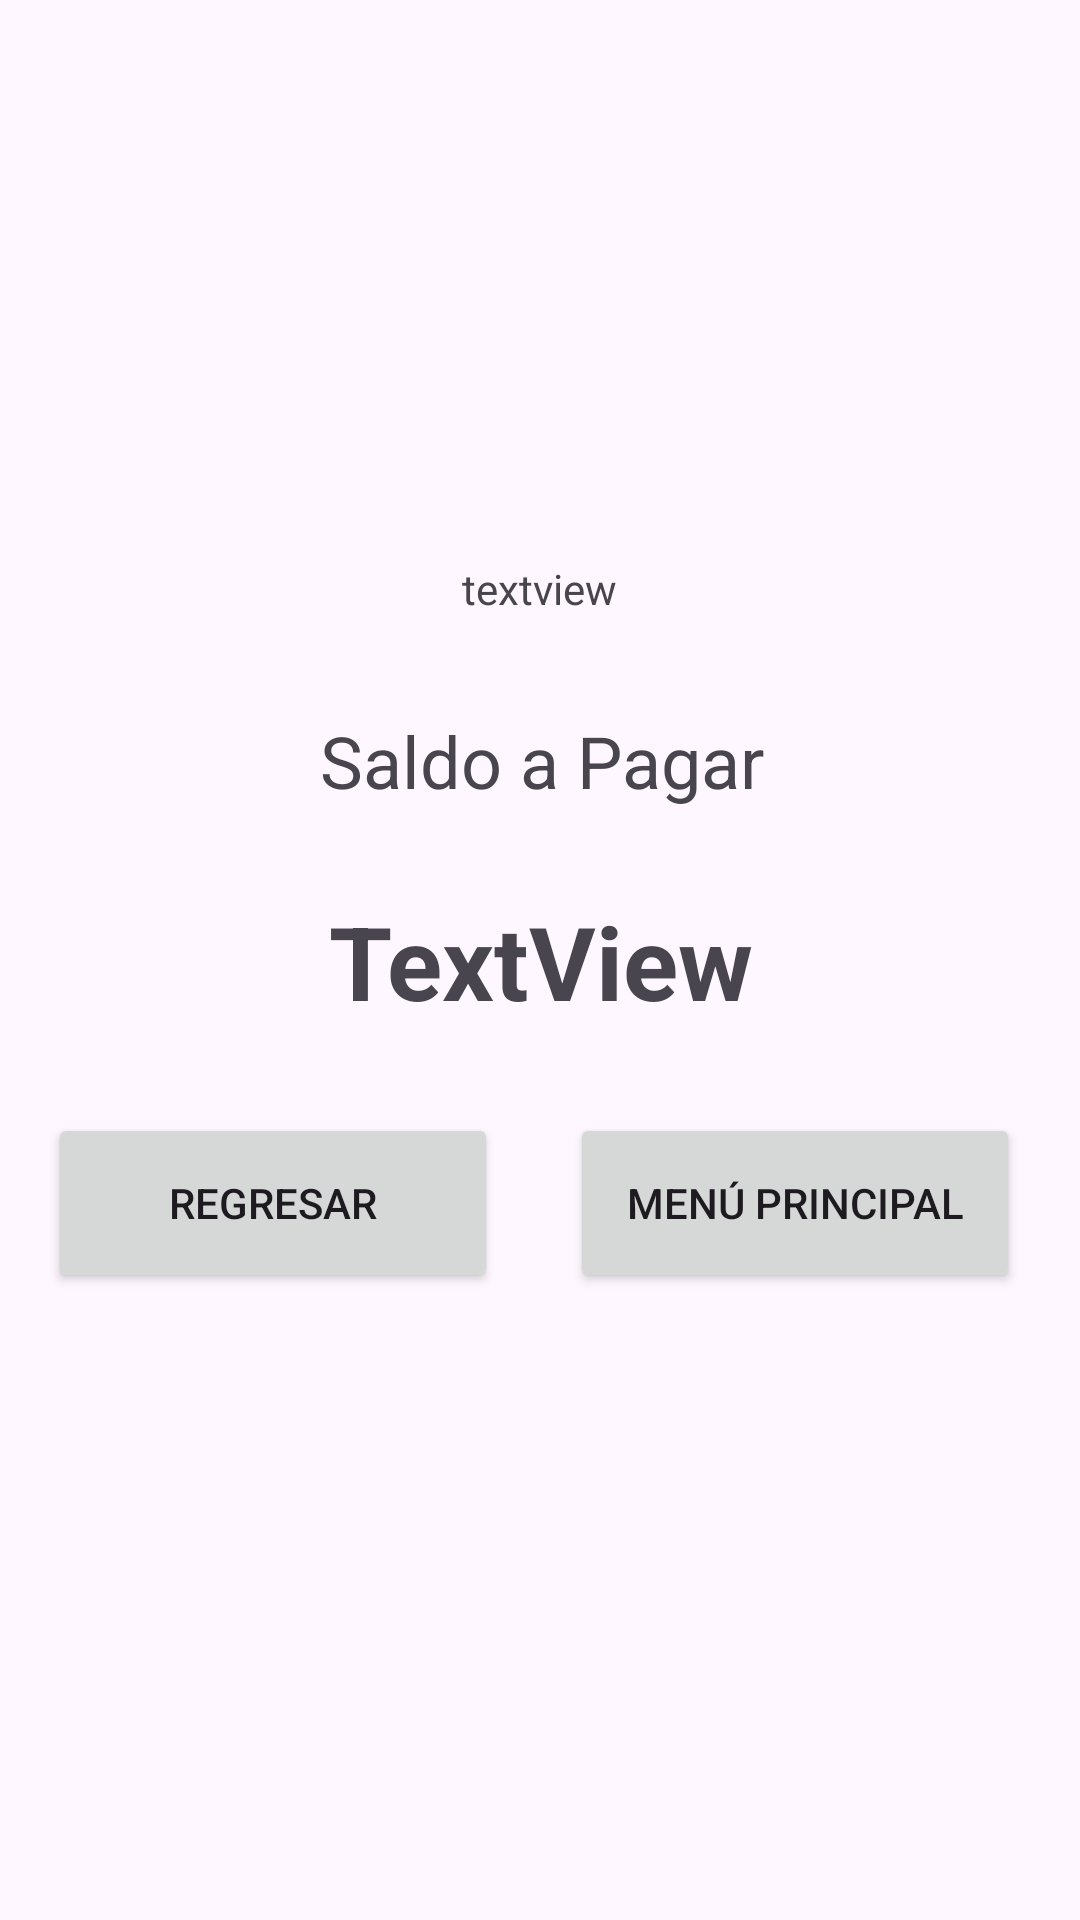

Write the Android layout XML for this screen, with the resource values it uses.
<!-- AndroidManifest.xml: application theme Theme.Valet_Parking -->
<!-- res/layout/activity_saldo_pagar.xml -->
<?xml version="1.0" encoding="utf-8"?>
<androidx.constraintlayout.widget.ConstraintLayout xmlns:android="http://schemas.android.com/apk/res/android"
    xmlns:app="http://schemas.android.com/apk/res-auto"
    xmlns:tools="http://schemas.android.com/tools"
    android:layout_width="match_parent"
    android:layout_height="match_parent"
    tools:context=".SaldoPagar">

    <androidx.constraintlayout.widget.ConstraintLayout
        android:layout_width="409dp"
        android:layout_height="587dp"
        app:layout_constraintBottom_toBottomOf="parent"
        app:layout_constraintEnd_toEndOf="parent"
        app:layout_constraintStart_toStartOf="parent"
        app:layout_constraintTop_toTopOf="parent">

        <Button
            android:id="@+id/btnAtras"
            android:layout_width="150dp"
            android:layout_height="60dp"
            android:layout_marginStart="40dp"
            android:layout_marginTop="28dp"
            android:text="Regresar"
            app:layout_constraintStart_toStartOf="parent"
            app:layout_constraintTop_toBottomOf="@+id/txtSaldoPagar" />

        <Button
            android:id="@+id/btnMenu"
            android:layout_width="150dp"
            android:layout_height="60dp"
            android:layout_marginTop="28dp"
            android:layout_marginEnd="40dp"
            android:text="Menú Principal"
            app:layout_constraintEnd_toEndOf="parent"
            app:layout_constraintHorizontal_bias="0.825"
            app:layout_constraintStart_toEndOf="@+id/btnAtras"
            app:layout_constraintTop_toBottomOf="@+id/txtSaldoPagar" />

        <TextView
            android:id="@+id/txtSaldoPagar"
            android:layout_width="wrap_content"
            android:layout_height="wrap_content"
            android:text="TextView"
            android:textSize="34sp"
            android:textStyle="bold"
            app:layout_constraintBottom_toBottomOf="parent"
            app:layout_constraintEnd_toEndOf="parent"
            app:layout_constraintStart_toStartOf="parent"
            app:layout_constraintTop_toTopOf="parent" />

        <TextView
            android:id="@+id/textView15"
            android:layout_width="wrap_content"
            android:layout_height="wrap_content"
            android:text="Saldo a Pagar"
            android:textSize="24sp"
            app:layout_constraintBottom_toTopOf="@+id/txtSaldoPagar"
            app:layout_constraintEnd_toEndOf="parent"
            app:layout_constraintStart_toStartOf="parent"
            app:layout_constraintTop_toBottomOf="@+id/txtTiempo"
            app:layout_constraintVertical_bias="0.533" />

        <TextView
            android:id="@+id/txtTiempo"
            android:layout_width="wrap_content"
            android:layout_height="wrap_content"
            android:layout_marginTop="160dp"
            android:text="textview"
            app:layout_constraintEnd_toEndOf="parent"
            app:layout_constraintHorizontal_bias="0.498"
            app:layout_constraintStart_toStartOf="parent"
            app:layout_constraintTop_toTopOf="parent" />
    </androidx.constraintlayout.widget.ConstraintLayout>
</androidx.constraintlayout.widget.ConstraintLayout>
<!-- resources referenced by this layout -->
<resources>
  <style name="Theme.Valet_Parking" parent="Base.Theme.Valet_Parking" />
  <style name="Base.Theme.Valet_Parking" parent="Theme.Material3.DayNight.NoActionBar">
          
          
      </style>
</resources>
